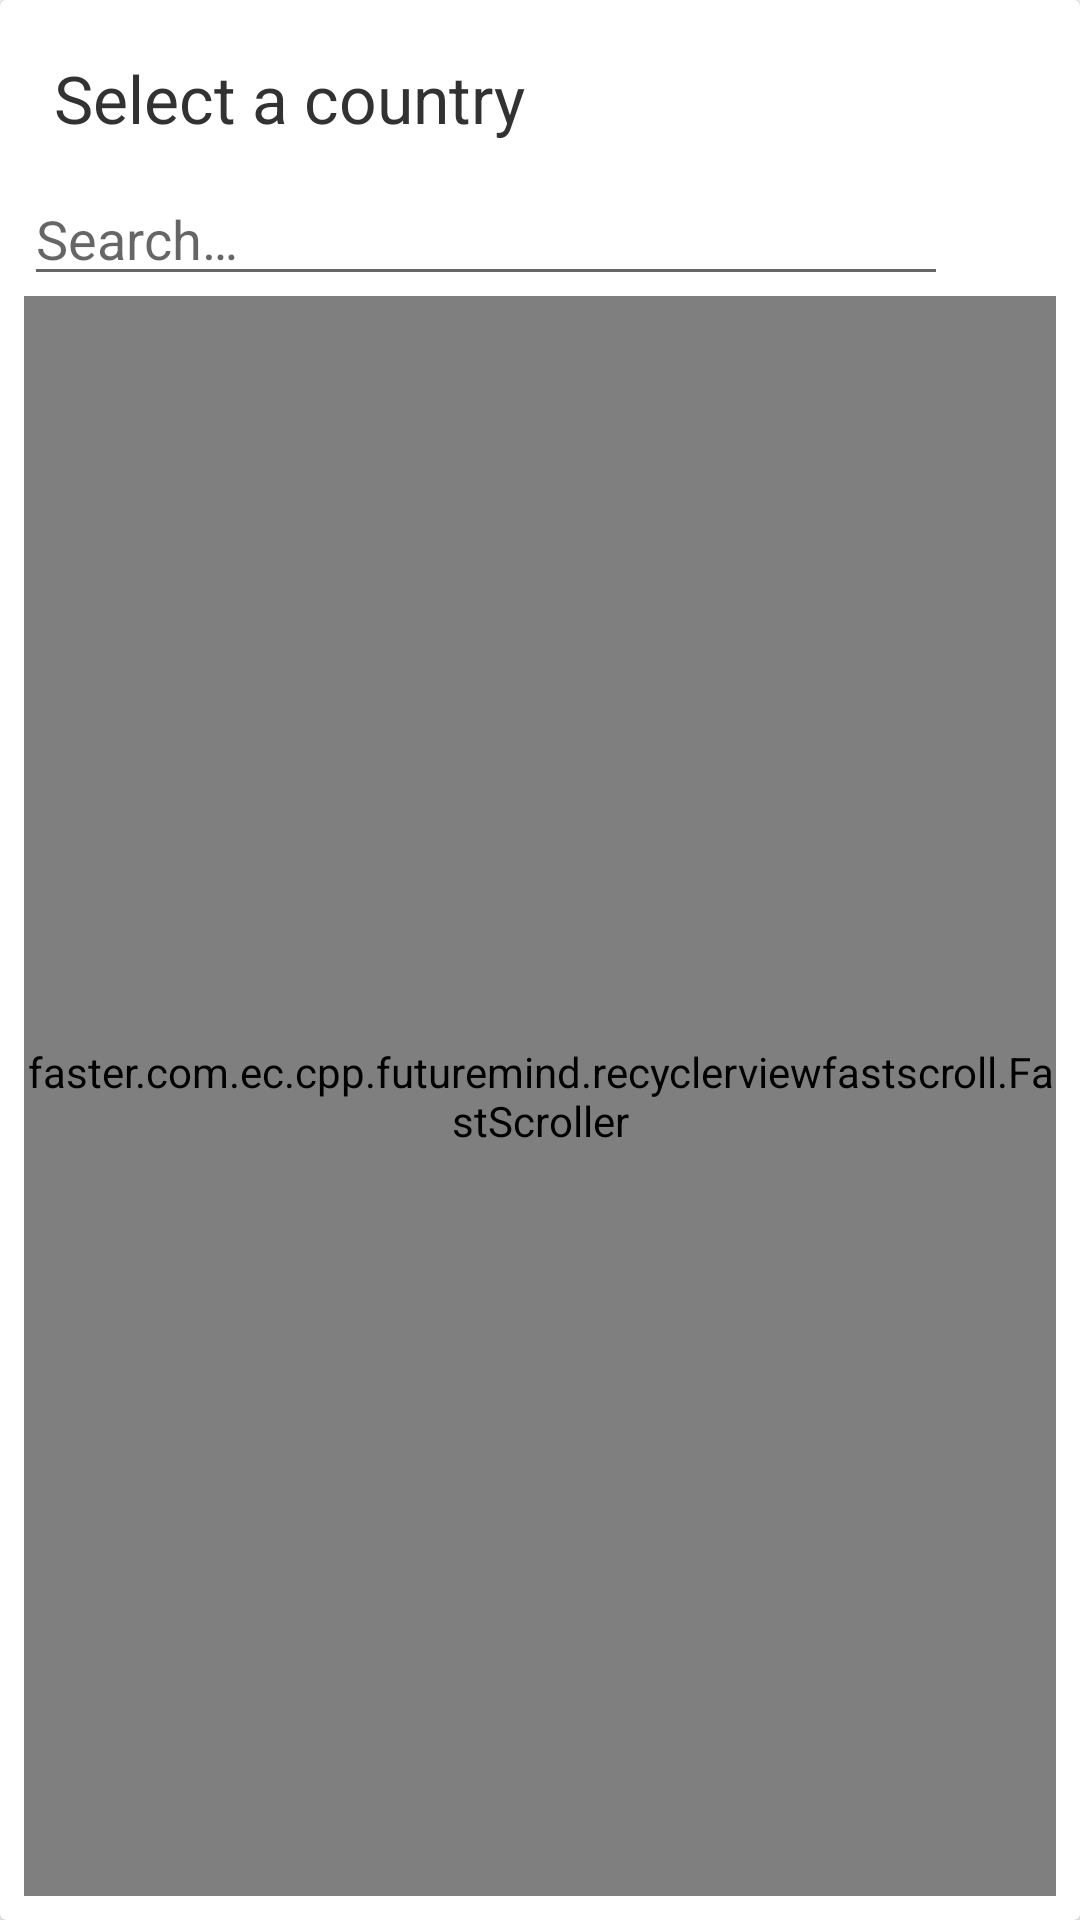

This screen was rendered from an Android layout file. Write that file and the resources it references.
<!-- AndroidManifest.xml: application theme AppTheme -->
<!-- res/layout/layout_picker_dialog.xml -->
<?xml version="1.0" encoding="utf-8"?>
<androidx.cardview.widget.CardView xmlns:android="http://schemas.android.com/apk/res/android"
    xmlns:app="http://schemas.android.com/apk/res-auto"
    android:id="@+id/cardViewRoot"
    android:layout_width="match_parent"
    android:layout_height="match_parent">

    <RelativeLayout
        android:layout_width="match_parent"
        android:layout_height="match_parent"
        android:orientation="vertical"
        android:padding="8dp">

        <RelativeLayout
            android:id="@+id/rl_title"
            android:layout_width="match_parent"
            android:layout_height="wrap_content">

            <TextView
                android:id="@+id/textView_title"
                android:layout_width="match_parent"
                android:layout_height="wrap_content"
                android:layout_margin="10dp"
                android:layout_toStartOf="@+id/img_dismiss"
                android:layout_toLeftOf="@+id/img_dismiss"
                android:text="@string/select_country"
                android:textAppearance="?android:attr/textAppearanceLarge"
                android:textColor="@android:color/secondary_text_light" />

            <ImageView
                android:id="@+id/img_dismiss"
                android:layout_width="36dp"
                android:layout_height="36dp"
                android:layout_alignParentEnd="true"
                android:layout_alignParentRight="true"
                android:layout_centerVertical="true"
                android:alpha="0.7"
                android:clickable="true"
                android:contentDescription="@string/dismiss_button_content_description"
                android:focusable="true"
                android:padding="4dp"
                app:srcCompat="@drawable/ic_clear_black_24dp" />
        </RelativeLayout>

        <RelativeLayout
            android:id="@+id/rl_query_holder"
            android:layout_width="match_parent"
            android:layout_height="wrap_content"
            android:layout_below="@+id/rl_title">

            <EditText
                android:id="@+id/editText_search"
                android:layout_width="match_parent"
                android:layout_height="wrap_content"
                android:layout_toStartOf="@+id/img_clear_query"
                android:layout_toLeftOf="@+id/img_clear_query"
                android:hint="@string/search_hint_text"
                android:imeOptions="actionSearch"
                android:inputType="textNoSuggestions"
                android:singleLine="true"
                android:textColor="@android:color/primary_text_light_nodisable" />

            <ImageView
                android:id="@+id/img_clear_query"
                android:layout_width="36dp"
                android:layout_height="36dp"
                android:layout_alignParentEnd="true"
                android:layout_alignParentRight="true"
                android:layout_centerVertical="true"
                android:alpha="0.7"
                android:clickable="true"
                android:contentDescription="@string/clear_search_button_content_description"
                android:focusable="true"
                android:padding="10dp"
                app:srcCompat="@drawable/ic_backspace_black_24dp" />
        </RelativeLayout>

        <androidx.recyclerview.widget.RecyclerView
            android:id="@+id/recycler_countryDialog"
            android:layout_width="match_parent"
            android:layout_height="match_parent"
            android:layout_below="@+id/rl_query_holder"
            android:dividerHeight="2dp" />

        <faster.com.ec.cpp.futuremind.recyclerviewfastscroll.FastScroller
            android:id="@+id/fastscroll"
            android:layout_width="wrap_content"
            android:layout_height="match_parent"
            android:layout_alignTop="@+id/recycler_countryDialog"
            android:layout_alignEnd="@+id/recycler_countryDialog"
            android:layout_alignRight="@+id/recycler_countryDialog"
            android:layout_alignBottom="@+id/recycler_countryDialog"
            android:orientation="vertical" />

        <TextView
            android:id="@+id/textView_noresult"
            android:layout_width="wrap_content"
            android:layout_height="wrap_content"
            android:layout_below="@+id/rl_query_holder"
            android:layout_centerHorizontal="true"
            android:layout_marginTop="16dp"
            android:text="@string/no_result_found"
            android:textColor="@android:color/primary_text_light"
            android:visibility="gone" />

    </RelativeLayout>

</androidx.cardview.widget.CardView>
<!-- resources referenced by this layout -->
<resources>
  <string name="clear_search_button_content_description">Clear search</string>
  <string name="dismiss_button_content_description">Dismiss</string>
  <string name="no_result_found">Results not found</string>
  <string name="search_hint_text">Search…</string>
  <string name="select_country">Select a country</string>
  <style name="AppTheme" parent="Theme.AppCompat.Light.DarkActionBar">
          <item name="colorPrimary">@color/colorPrimary</item>
          <item name="colorPrimaryDark">@color/colorPrimaryDark</item>
          <item name="colorAccent">@color/colorAccent</item>
          <item name="android:buttonStyle">@style/Delivery_button</item>
          <item name="buttonStyle">@style/Delivery_button</item>
      </style>
  <color name="colorPrimary">#ff9e00</color>
  <color name="colorPrimaryDark">#ff9e00</color>
  <color name="colorAccent">#3C3C3C</color>
  <style name="Delivery_button">
          <item name="android:layout_width">match_parent</item>
          <item name="android:layout_height">match_parent</item>
          <item name="android:layout_centerVertical">true</item>
          <item name="android:gravity">center</item>
          <item name="android:textColor">@color/txt_white</item>
          <item name="android:maxLines">1</item>
          <item name="android:textAllCaps">false</item>
          <item name="background">@android:color/transparent</item>
      </style>
  <color name="txt_white">#ff9e00</color>
</resources>
